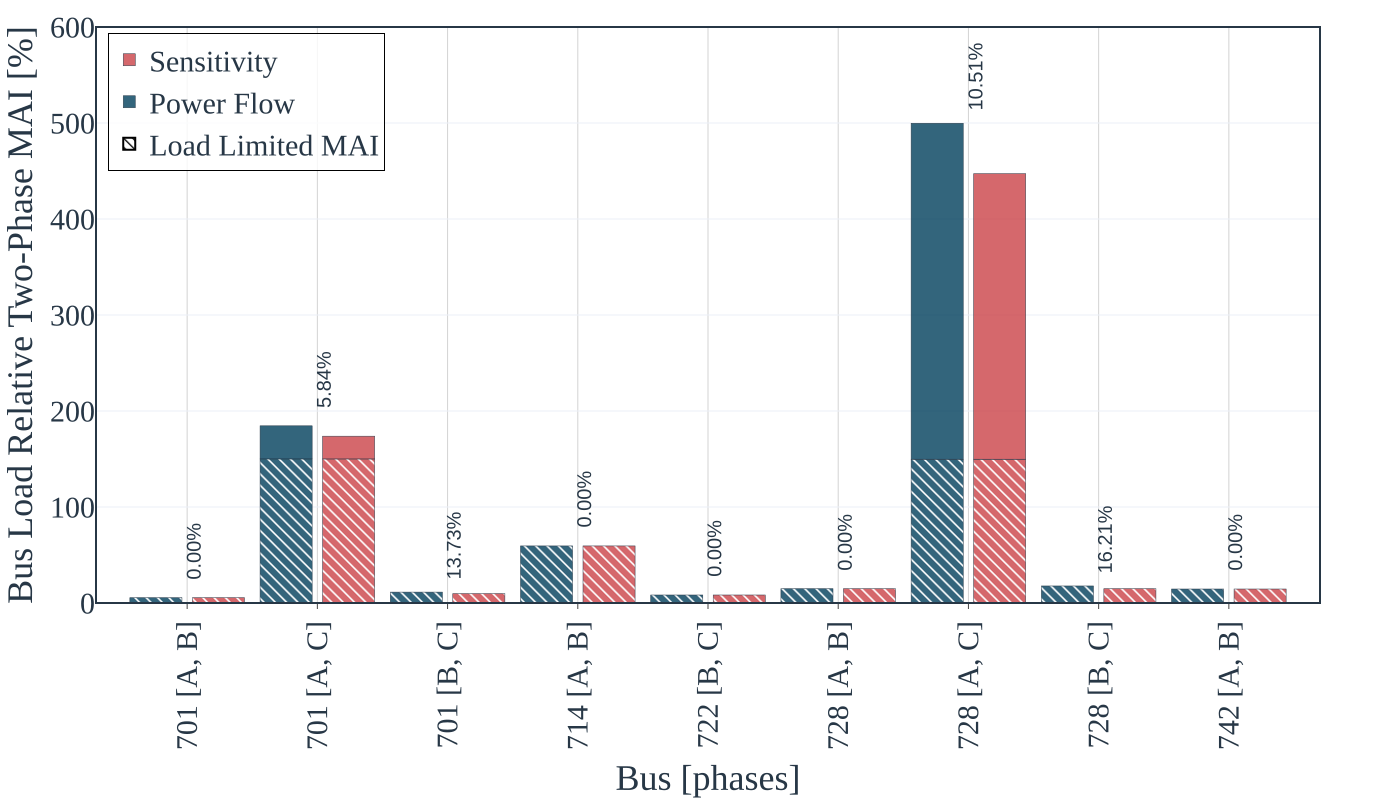

Data behind this chart, as committed beside it:
Injected_Bus, Injected_Phase, Bus_Load, Estimated_MAI, PF_MAI, Estimation_Error, Load_Limited_Estimated_MAI, Load_Limited_PF_MAI
0, 1, 704.4, 39, 39, 0.0, 39, 39
0, 2, 704.4, 1224, 1300, 5.844, 1057, 1057
1, 0, 704.4, 39, 39, 0.0, 39, 39
1, 2, 704.4, 69, 80, 13.73, 69, 80
2, 0, 704.4, 1224, 1300, 5.844, 1057, 1057
2, 1, 704.4, 69, 80, 13.73, 69, 80
0, 1, 42.05, 25, 25, 0.0, 25, 25
1, 0, 42.05, 25, 25, 0.0, 25, 25
1, 2, 179.8, 15, 15, 0.0, 15, 15
2, 1, 179.8, 15, 15, 0.0, 15, 15
0, 1, 140.9, 21, 21, 0.0, 21, 21
0, 2, 140.9, 630, 704, 10.51, 211, 211
1, 0, 140.9, 21, 21, 0.0, 21, 21
1, 2, 140.9, 21, 25, 16.21, 21, 25
2, 0, 140.9, 630, 704, 10.51, 211, 211
2, 1, 140.9, 21, 25, 16.21, 21, 25
0, 1, 102.9, 15, 15, 0.0, 15, 15
1, 0, 102.9, 15, 15, 0.0, 15, 15
